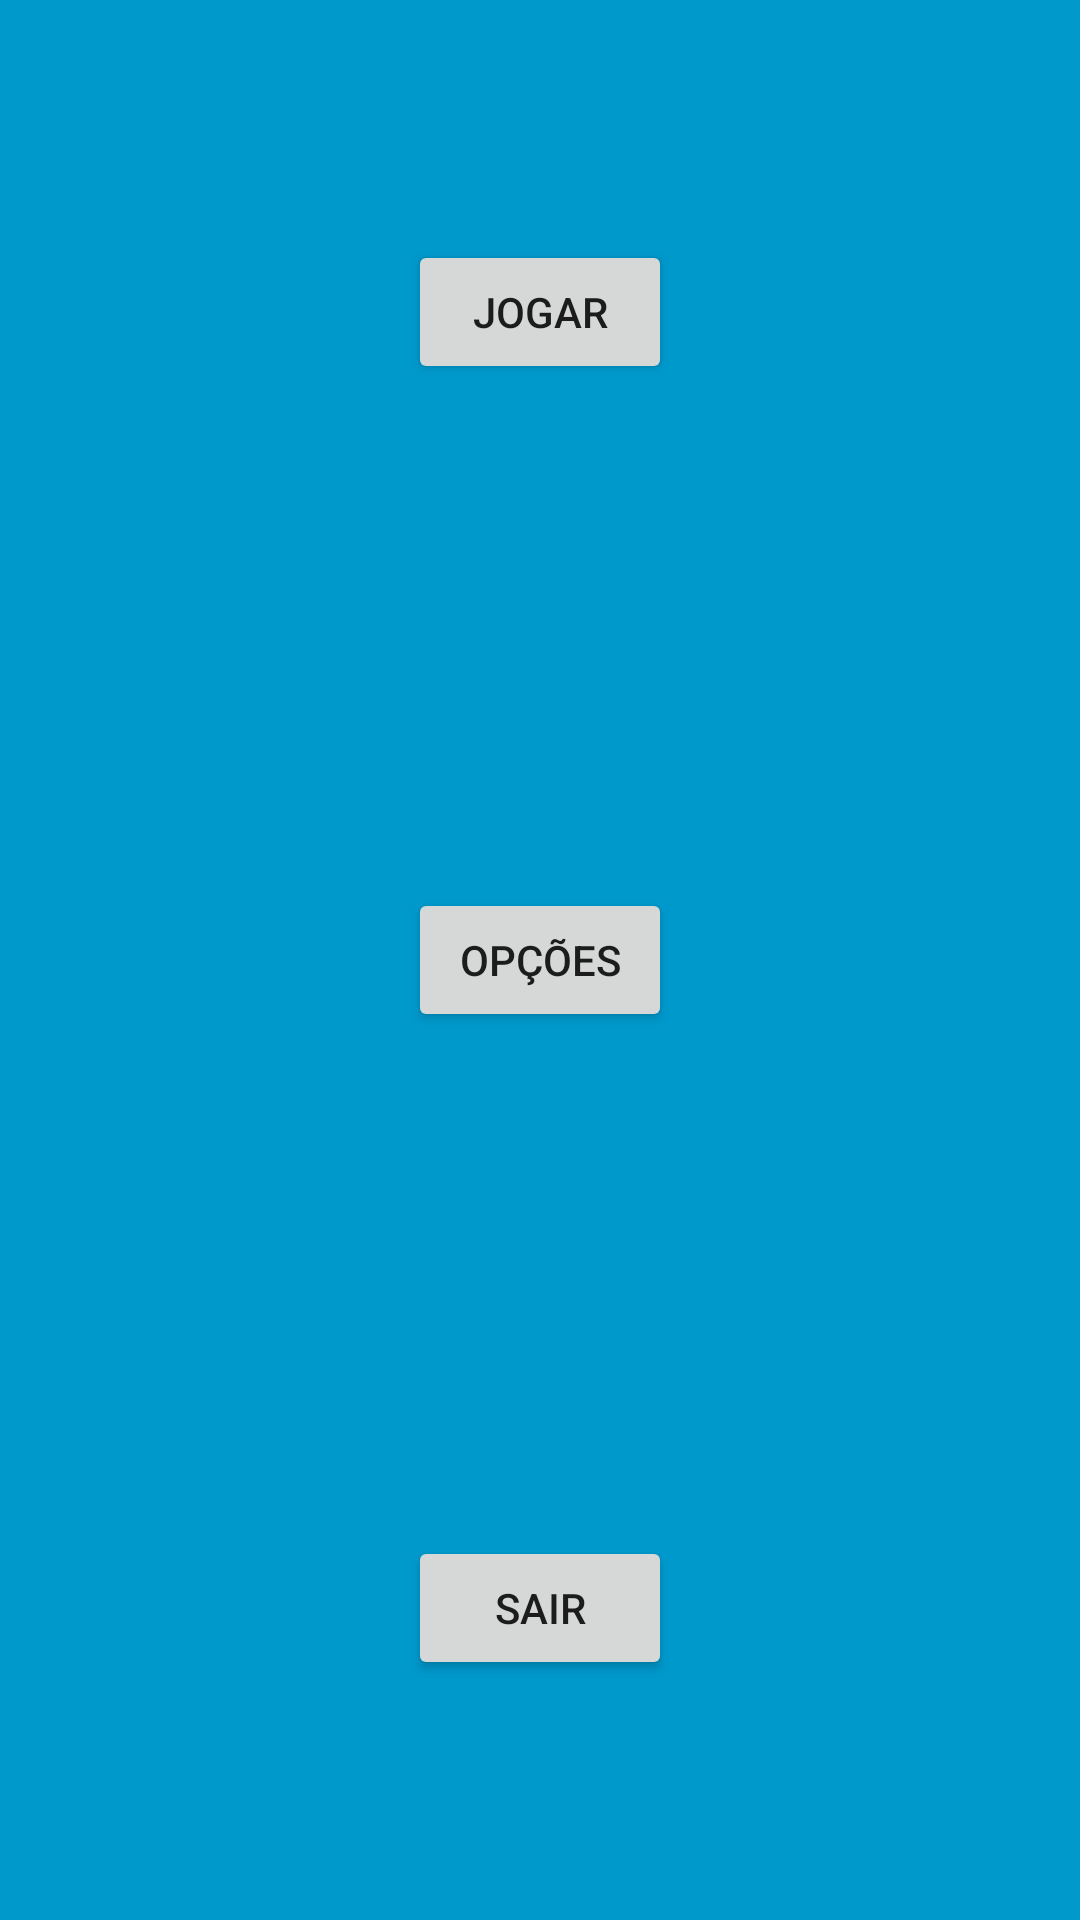

The Android layout XML behind this screen, and the referenced resources:
<!-- AndroidManifest.xml: fallback theme Theme.MaterialComponents.DayNight.NoActionBar -->
<!-- res/layout/activity_main_menu.xml -->
<FrameLayout xmlns:android="http://schemas.android.com/apk/res/android"
    xmlns:tools="http://schemas.android.com/tools" android:layout_width="match_parent"
    android:layout_height="match_parent" android:background="#0099cc" tools:context=".MainMenu">

    
    <TextView android:id="@+id/fullscreen_content" android:layout_width="match_parent"
        android:layout_height="match_parent" android:keepScreenOn="true" android:textColor="#33b5e5"
        android:textStyle="bold" android:textSize="50sp" android:gravity="center"
        android:text="" />

    
    <FrameLayout android:layout_width="match_parent" android:layout_height="match_parent"
        android:fitsSystemWindows="true">

        <LinearLayout android:id="@+id/fullscreen_content_controls" style="?metaButtonBarStyle"
            android:layout_width="match_parent" android:layout_height="wrap_content"
            android:layout_gravity="bottom|center_horizontal"
            android:background="@color/black_overlay" android:orientation="horizontal"
            tools:ignore="UselessParent">

        </LinearLayout>


        <Button
            android:layout_width="wrap_content"
            android:layout_height="wrap_content"
            android:text="Jogar"
            android:id="@+id/play"
            android:layout_gravity="center_horizontal|top"
            android:layout_marginTop="80dip"
                />

        <Button
            android:layout_width="wrap_content"
            android:layout_height="wrap_content"
            android:text="Opções"
            android:id="@+id/options"
            android:layout_gravity="center"/>

        <Button
            android:layout_width="wrap_content"
            android:layout_height="wrap_content"
            android:text="Sair"
            android:id="@+id/quit"
            android:layout_gravity="center_horizontal|bottom"
            android:layout_marginBottom="80dip"/>
    </FrameLayout>

</FrameLayout>
<!-- resources referenced by this layout -->
<resources>

</resources>
